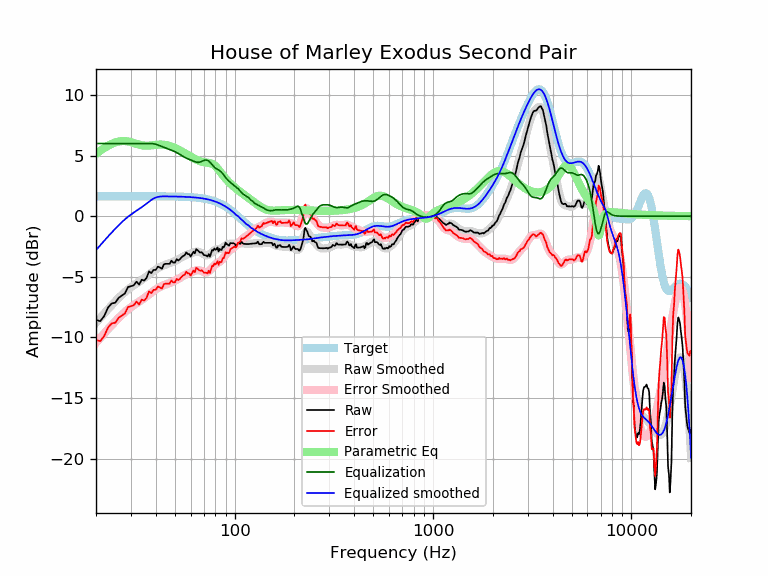

Values plotted in this chart, from the file beside it:
frequency, raw, error, smoothed, error_smoothed, equalization, parametric_eq, equalized_raw, equalized_smoothed, target
20, -8.56, -10.21, -8.79, -10.44, 6.00, 5.15, -2.56, -2.79, 1.65
21, -8.66, -10.31, -8.40, -10.05, 6.00, 5.40, -2.66, -2.40, 1.65
22, -8.24, -9.89, -8.02, -9.67, 6.00, 5.63, -2.24, -2.02, 1.65
23, -7.53, -9.17, -7.67, -9.32, 6.00, 5.82, -1.53, -1.67, 1.65
24, -7.20, -8.84, -7.34, -8.99, 6.00, 5.97, -1.20, -1.34, 1.65
25, -7.14, -8.79, -7.03, -8.68, 6.00, 6.09, -1.14, -1.03, 1.65
26, -6.75, -8.39, -6.75, -8.40, 6.00, 6.16, -0.75, -0.75, 1.65
27, -6.54, -8.19, -6.49, -8.14, 6.00, 6.20, -0.54, -0.49, 1.65
28, -6.36, -8.01, -6.25, -7.90, 6.00, 6.20, -0.36, -0.25, 1.65
29, -5.84, -7.49, -6.05, -7.69, 6.00, 6.17, 0.16, -0.05, 1.65
30, -5.78, -7.42, -5.86, -7.51, 6.00, 6.11, 0.22, 0.14, 1.65
31, -5.70, -7.35, -5.70, -7.34, 6.00, 6.04, 0.30, 0.30, 1.65
32, -5.40, -7.05, -5.55, -7.19, 6.00, 5.97, 0.60, 0.45, 1.65
33, -5.64, -7.29, -5.40, -7.05, 6.00, 5.90, 0.36, 0.60, 1.65
34, -5.24, -6.88, -5.26, -6.90, 6.00, 5.86, 0.76, 0.74, 1.65
35, -5.31, -6.96, -5.11, -6.75, 6.00, 5.83, 0.69, 0.89, 1.65
36, -5.07, -6.72, -4.96, -6.60, 6.00, 5.82, 0.93, 1.04, 1.65
37, -4.55, -6.20, -4.81, -6.45, 6.00, 5.83, 1.45, 1.19, 1.64
38, -4.69, -6.34, -4.66, -6.30, 6.00, 5.84, 1.31, 1.34, 1.64
39, -4.43, -6.07, -4.52, -6.17, 5.98, 5.87, 1.55, 1.46, 1.64
40, -4.43, -6.08, -4.40, -6.04, 5.94, 5.89, 1.51, 1.54, 1.64
41, -4.16, -5.80, -4.29, -5.93, 5.88, 5.91, 1.72, 1.59, 1.64
42, -4.23, -5.87, -4.20, -5.84, 5.82, 5.91, 1.59, 1.62, 1.64
43, -4.34, -5.98, -4.12, -5.76, 5.75, 5.91, 1.42, 1.63, 1.64
44, -3.96, -5.60, -4.05, -5.69, 5.69, 5.90, 1.73, 1.64, 1.64
45, -3.93, -5.57, -3.99, -5.62, 5.62, 5.88, 1.69, 1.64, 1.64
46, -3.93, -5.56, -3.93, -5.57, 5.57, 5.84, 1.64, 1.64, 1.64
47, -3.93, -5.56, -3.88, -5.51, 5.51, 5.80, 1.58, 1.63, 1.63
48, -3.67, -5.30, -3.82, -5.45, 5.45, 5.75, 1.79, 1.63, 1.63
49, -3.83, -5.46, -3.77, -5.39, 5.39, 5.70, 1.57, 1.63, 1.63
50, -3.83, -5.46, -3.70, -5.33, 5.33, 5.64, 1.50, 1.63, 1.63
51, -3.55, -5.17, -3.63, -5.25, 5.25, 5.57, 1.71, 1.62, 1.62
52, -3.65, -5.27, -3.55, -5.17, 5.17, 5.50, 1.52, 1.62, 1.62
53, -3.55, -5.16, -3.47, -5.09, 5.09, 5.43, 1.54, 1.62, 1.62
54, -3.38, -5.00, -3.39, -5.01, 5.01, 5.36, 1.62, 1.61, 1.61
55, -3.28, -4.89, -3.32, -4.93, 4.93, 5.28, 1.65, 1.61, 1.61
56, -3.21, -4.82, -3.26, -4.86, 4.86, 5.21, 1.64, 1.60, 1.60
57, -2.98, -4.58, -3.20, -4.80, 4.80, 5.13, 1.82, 1.60, 1.60
58, -3.12, -4.72, -3.15, -4.74, 4.74, 5.06, 1.62, 1.59, 1.59
59, -3.13, -4.72, -3.11, -4.69, 4.69, 4.99, 1.56, 1.58, 1.58
60, -3.32, -4.90, -3.07, -4.64, 4.64, 4.92, 1.32, 1.58, 1.58
61, -3.13, -4.70, -3.03, -4.59, 4.59, 4.85, 1.46, 1.57, 1.57
62, -2.92, -4.48, -2.99, -4.54, 4.54, 4.79, 1.62, 1.56, 1.56
63, -3.06, -4.61, -2.95, -4.50, 4.50, 4.73, 1.44, 1.55, 1.55
64, -2.72, -4.26, -2.93, -4.47, 4.47, 4.67, 1.75, 1.54, 1.54
65, -2.80, -4.33, -2.92, -4.45, 4.45, 4.62, 1.65, 1.53, 1.53
66, -2.92, -4.43, -2.94, -4.45, 4.45, 4.58, 1.53, 1.51, 1.51
67, -3.00, -4.50, -2.97, -4.48, 4.48, 4.54, 1.47, 1.50, 1.50
68, -2.97, -4.45, -3.03, -4.51, 4.51, 4.50, 1.55, 1.49, 1.49
69, -3.06, -4.54, -3.09, -4.56, 4.56, 4.48, 1.50, 1.47, 1.47
70, -3.21, -4.67, -3.15, -4.60, 4.60, 4.45, 1.39, 1.45, 1.45
71, -3.23, -4.66, -3.20, -4.63, 4.63, 4.44, 1.41, 1.44, 1.44
72, -3.25, -4.67, -3.22, -4.64, 4.64, 4.42, 1.39, 1.42, 1.42
73, -3.34, -4.73, -3.21, -4.61, 4.61, 4.41, 1.27, 1.40, 1.40
74, -3.13, -4.50, -3.18, -4.55, 4.55, 4.40, 1.42, 1.37, 1.37
75, -3.34, -4.69, -3.11, -4.46, 4.46, 4.38, 1.12, 1.35, 1.35
76, -3.07, -4.39, -3.04, -4.36, 4.36, 4.36, 1.29, 1.32, 1.32
77, -2.78, -4.08, -2.95, -4.25, 4.25, 4.33, 1.47, 1.30, 1.30
78, -2.84, -4.11, -2.87, -4.14, 4.14, 4.28, 1.30, 1.27, 1.27
79, -2.66, -3.90, -2.81, -4.05, 4.05, 4.21, 1.39, 1.24, 1.24
... 553 more rows
